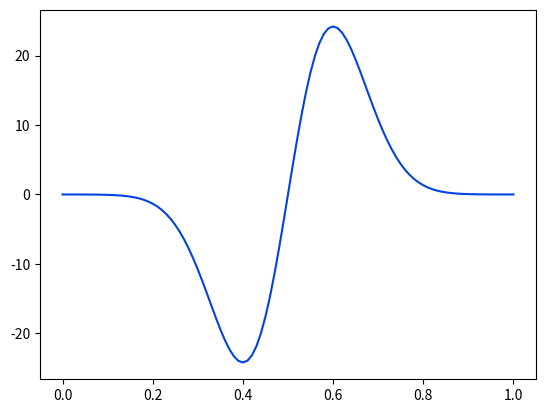

Write the Python code that produced this figure. (Note: this script raises an exception after producing the figure.)
import numpy as np
import matplotlib.pyplot as plt
import math

L=1
T=1
nt=50 #number of time intervals
nx=100 #number of space intervals

dt=T/nt
dx=L/nx

c=0.5
c_=c*dt/dx #c_ should be smaller than 1
c_2=c_**2

x = np.linspace(0, L, nx+1)


u   = np.zeros(nx+1)    # Solution array at new time level
u_2 = np.zeros(nx+1)    # Solution at 2 time levels back

std_=0.1

temp1=np.full(nx+1,np.e)
temp2=(-0.5)*np.power(((x-(L/2))/std_),2)

k1=1/(std_*math.sqrt(2*np.pi))
ku1=(-1)/((std_**3)*math.sqrt(2*np.pi))

u_1 =k1*np.power(temp1,temp2) #u(x,0)= (x)=e**((-1/2)*(x-(L/2)/sigma)**2), set u_1 to initial condition
du_1=ku1*((L/2)-x)*np.power(temp1,temp2)
u_init= np.copy(u_1)


# Special formula for the first step
for i in range(1, nx):
	u[i] = u_1[i] + dt*du_1[i] + 0.5*c_2*(u_1[i-1] - 2*u_1[i] + u_1[i+1])

#Open boundary conditions
i = 0
u[i] = u_1[i] + c_*(u_1[i+1] - u_1[i])

i = nx
u[i] = u[0]

u_2= u_1
u_1= u
for n in range(2,nt-1):
	i = nx
	u[i] = u_1[i] - c_*(u_1[i] - u_1[i-1])
	i = 0
	u[i] = u[nx]
	
	for i in range(1,nx):
		u[nx-i] = - u_2[nx-i] + 2*u_1[nx-i] + c_2*(u_1[nx-i+1] - 2*u_1[nx-i] + u_1[nx-i-1])
		
	plt.clf()  # Clear the figure
	plt.plot(x, du_1, color='xkcd:blue', label='Initial wave')
	plt.plot(x, dv, color='xkcd:salmon', label='Current wave')  # Contour plotting the values
	plt.xlabel('x-axis', fontsize=1)  # X axis label
	plt.title('1D wave')
	plt.legend()
	plt.grid(True)  # Enabling gridding
	plt.pause(0.05)
	u_2 =u_1
	u_1= u
